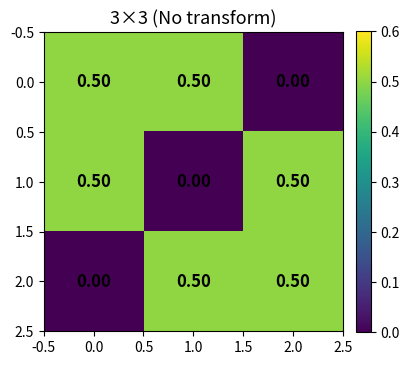
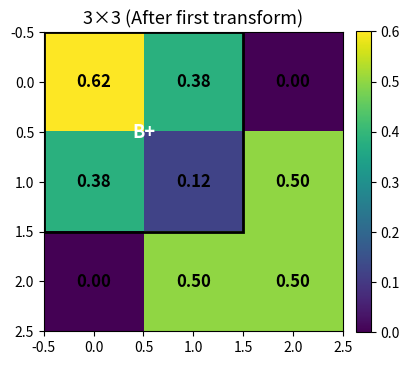
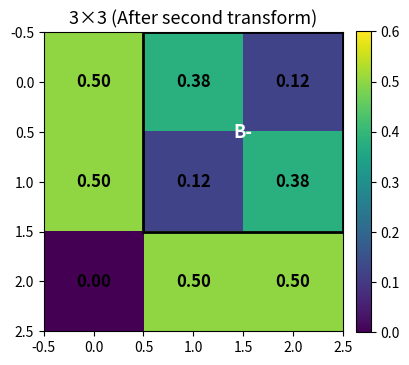
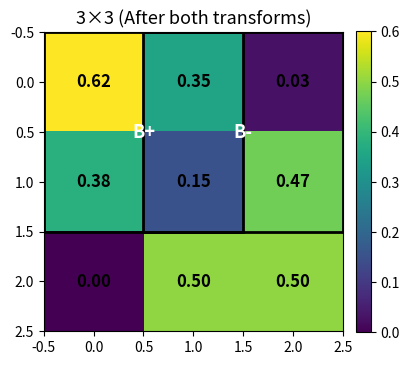

Here is the Python script that generated these plots, in order:
# checkerboard_fixed_4panels_visibleblocks.py
# Improved version:
# - shows only B+ in first transform, only B- in second, both in the paired case
# - labels ("B+","B-") are white for visibility
# - fixed color scale, thick grid, annotated cell values

import numpy as np
import matplotlib.pyplot as plt
from matplotlib.patches import Rectangle

# ---------- Base matrix ----------
P0 = np.array([[1, 1, 0], [1, 0, 1], [0, 1, 1]], dtype=float)
P_base = P0 / 2.0  # exactly doubly-stochastic


# ---------- Helper functions ----------
def row_cumulatives(P):
    m = P.shape[0]
    H = np.zeros((m, m + 1))
    for j in range(1, m + 1):
        H[:, j] = m * P[:, :j].sum(axis=1)
    return H


def xi_checkerboard(P):
    m = P.shape[0]
    H = row_cumulatives(P)
    s = 0.0
    for i in range(m):
        for j in range(1, m + 1):
            Hijm1 = H[i, j - 1]
            pij = P[i, j - 1]
            s += (Hijm1**2) / (m**2) + (Hijm1 / m) * pij + (1 / 3) * (pij**2)
    return 6 * s - 2


def K_matrix(P):
    m = P.shape[0]
    S = P.cumsum(axis=0).cumsum(axis=1)

    def rect_sum(i1, j1, i2, j2):
        if i1 > i2 or j1 > j2:
            return 0.0
        tot = S[i2, j2]
        if i1 > 0:
            tot -= S[i1 - 1, j2]
        if j1 > 0:
            tot -= S[i2, j1 - 1]
        if i1 > 0 and j1 > 0:
            tot += S[i1 - 1, j1 - 1]
        return tot

    K = np.zeros_like(P)
    for r in range(m):
        for s in range(m):
            gt_gt = rect_sum(r + 1, s + 1, m - 1, m - 1)
            lt_lt = rect_sum(0, 0, r - 1, s - 1)
            gt_lt = rect_sum(r + 1, 0, m - 1, s - 1)
            lt_gt = rect_sum(0, s + 1, r - 1, m - 1)
            K[r, s] = gt_gt + lt_lt - gt_lt - lt_gt
    return K


def tau_checkerboard(P):
    K = K_matrix(P)
    return 4 * np.sum(P * K) - 1


def S_T_for_block(P, i, j):
    m = P.shape[0]
    H = row_cumulatives(P)
    Hijm1 = H[i, j]
    Hip1jm1 = H[i + 1, j]
    pij, pi1j = P[i, j], P[i + 1, j]
    pij1, pi1j1 = P[i, j + 1], P[i + 1, j + 1]
    S = (6 / m) * (
        (2 / m) * (Hijm1 - Hip1jm1) + (5 / 3) * (pij - pi1j) + (1 / 3) * (pij1 - pi1j1)
    )
    K = K_matrix(P)
    dK = K[i, j] - K[i, j + 1] + K[i + 1, j + 1] - K[i + 1, j]
    T = 4 * dK
    return S, T


def t_transform(P, i, j, eps):
    P2 = P.copy()
    P2[i, j] += eps
    P2[i, j + 1] -= eps
    P2[i + 1, j] -= eps
    P2[i + 1, j + 1] += eps
    return P2


def max_eps_block(P, i, j, improving=True):
    if improving:
        return min(P[i, j + 1], P[i + 1, j]) * 0.99
    else:
        return min(P[i, j], P[i + 1, j + 1]) * 0.99


# ---------- Plot helper ----------
def annotate(ax, M):
    for i in range(M.shape[0]):
        for j in range(M.shape[1]):
            ax.text(
                j,
                i,
                f"{M[i,j]:.2f}",
                ha="center",
                va="center",
                color="black",
                fontsize=12,
                fontweight="bold",
            )


def draw_blocks(ax, blocks, label_color="white"):
    for i, j, lbl in blocks:
        rect = Rectangle(
            (j - 0.5, i - 0.5), 2, 2, fill=False, linewidth=2, edgecolor="black"
        )
        ax.add_patch(rect)
        ax.text(
            j + 0.5,
            i + 0.5,
            lbl,
            ha="center",
            va="center",
            fontsize=13,
            weight="bold",
            color=label_color,
        )


def show_mat(M, title, blocks, fname):
    fig, ax = plt.subplots(figsize=(4.2, 4.2))
    im = ax.imshow(M, origin="upper", interpolation="nearest", vmin=0.0, vmax=0.6)
    ax.set_title(title, fontsize=13)
    n = M.shape[0]
    ax.set_xticks(np.arange(-0.5, n, 1), minor=True)
    ax.set_yticks(np.arange(-0.5, n, 1), minor=True)
    ax.grid(which="minor", color="black", linestyle="-", linewidth=2)
    ax.tick_params(which="minor", bottom=False, left=False)
    annotate(ax, M)
    if blocks:
        draw_blocks(ax, blocks, label_color="white")
    fig.colorbar(im, ax=ax, fraction=0.046, pad=0.04)
    fig.tight_layout()
    fig.savefig(fname, dpi=180, bbox_inches="tight")
    plt.show()


# ---------- Block setup ----------
Bplus = (0, 0, "B+")
Bminus = (0, 1, "B-")

P = P_base.copy()
S1, T1 = S_T_for_block(P, Bplus[0], Bplus[1])
S2, T2 = S_T_for_block(P, Bminus[0], Bminus[1])
eps = 0.12
lam = S1 / S2 if abs(S2) > 1e-12 else 0.0

# ---------- Apply transforms ----------
P_plus = t_transform(P, Bplus[0], Bplus[1], +eps)
P_minus = t_transform(P, Bminus[0], Bminus[1], -eps)
P_both = t_transform(P, Bplus[0], Bplus[1], +eps)
P_both = t_transform(P_both, Bminus[0], Bminus[1], -lam * eps)

# ---------- Plot four panels ----------
show_mat(P, "3×3 (No transform)", [], "fixed3x3_none.png")
show_mat(P_plus, "3×3 (After first transform)", [Bplus], "fixed3x3_first.png")
show_mat(P_minus, "3×3 (After second transform)", [Bminus], "fixed3x3_second.png")
show_mat(P_both, "3×3 (After both transforms)", [Bplus, Bminus], "fixed3x3_both.png")

print(
    "Saved: fixed3x3_none.png, fixed3x3_first.png, fixed3x3_second.png, fixed3x3_both.png"
)
